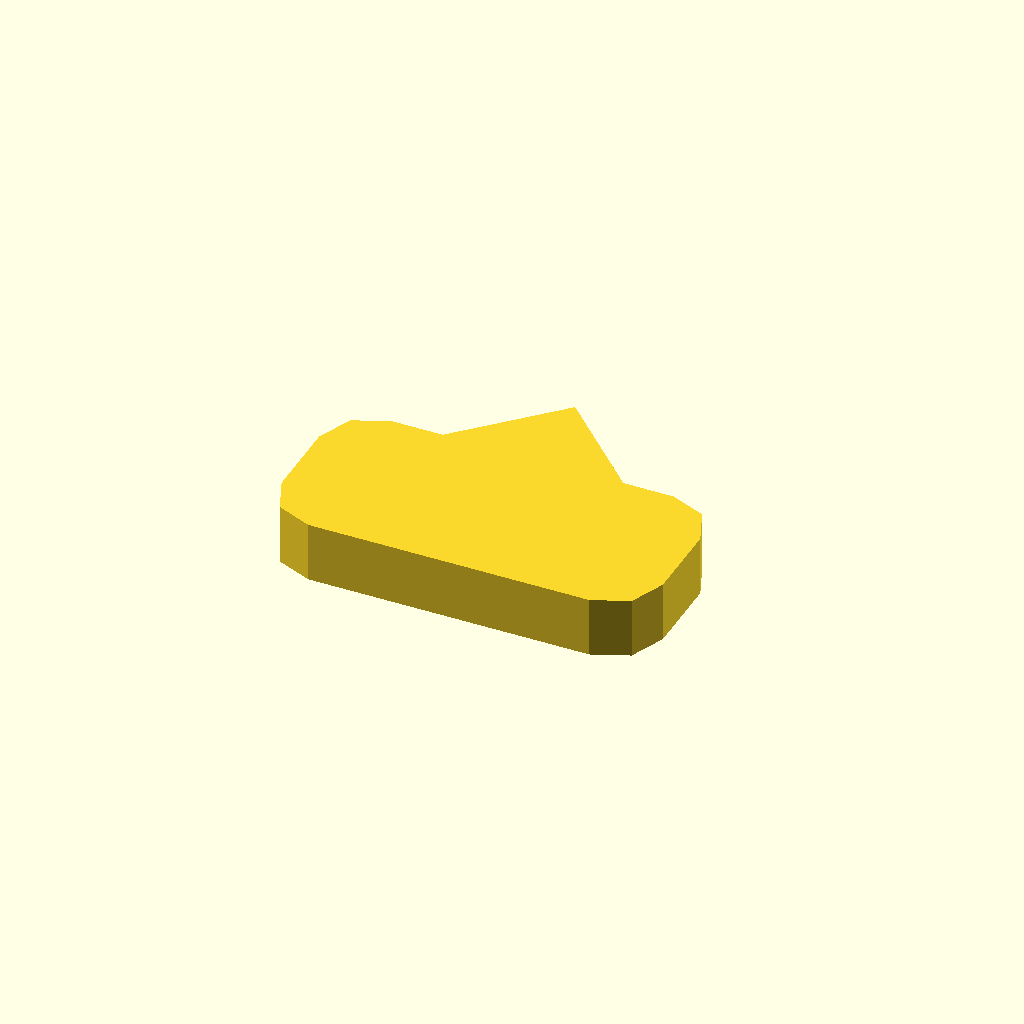
Cell 1 — every parameter at its default value.
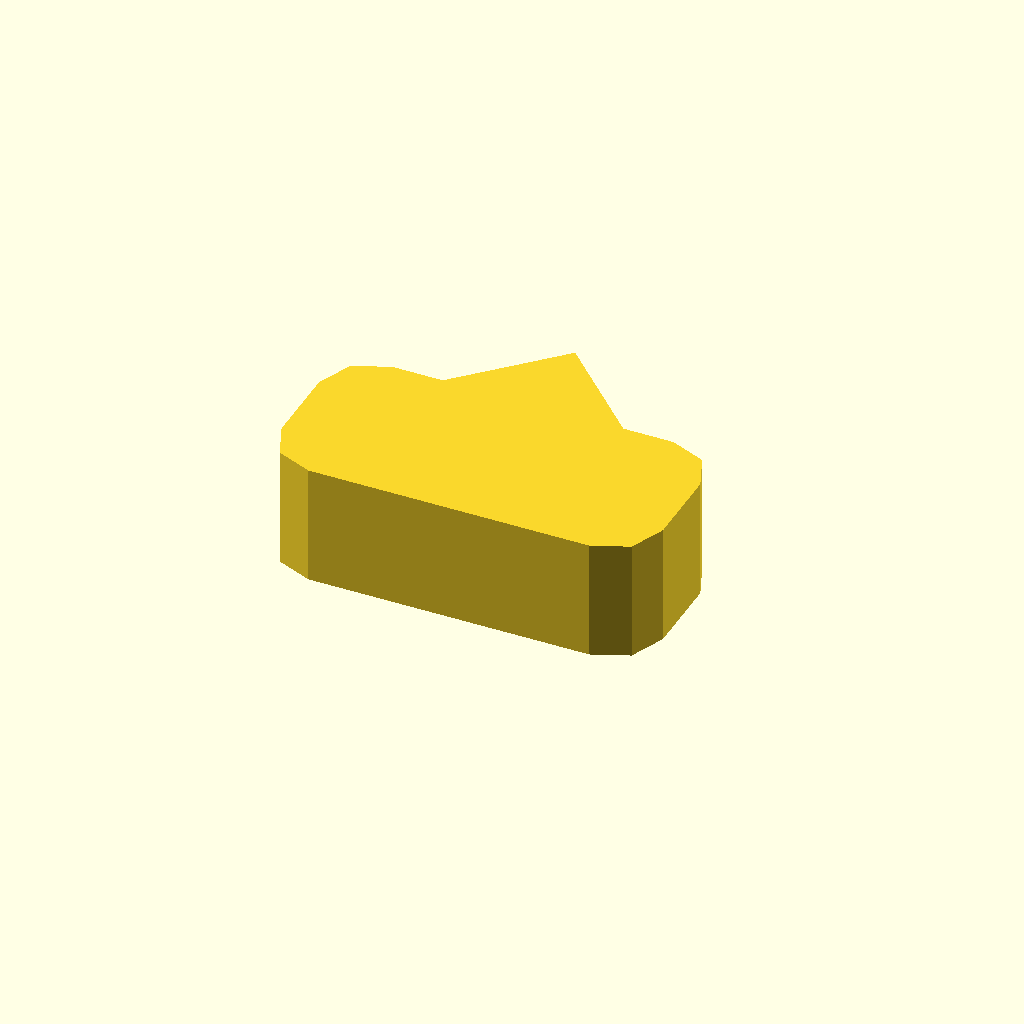
Cell 2: profile_height = 12 (everything else at default).
All cells are drawn from one camera (rotation 55°, 0°, 25°, orthographic, colour scheme Cornfield), so only the parameter changes between them.
OpenSCAD source file optional_data/data/sketch1/pawls/part_0030.scad:
$fn = 32;

// ----------------------------------------------------------------------
// Ratchet pawl: 38 x 18 mm body, beak 9 mm сверху
// ----------------------------------------------------------------------

// --- parameters (mm) ---
profile_height = 6;       // extrusion height
profile_points = 15;      // points of the closed outline

profile = [[0, 5], [1.464, 1.464], [5, 0], [33, 0], [36.536, 1.464], [38, 5], [38, 13], [36.536, 16.536], [33, 18], [28, 18], [19, 27], [10, 18], [5, 18], [1.464, 16.536], [0, 13]];  // single closed polygon, 15 points, counter clockwise

// --- the one profile operation ---
linear_extrude(height = profile_height) polygon(points = profile);
Parameter table extracted from the source (name, type, default, range or options):
profile_height: number, default 6
profile_points: number, default 15
